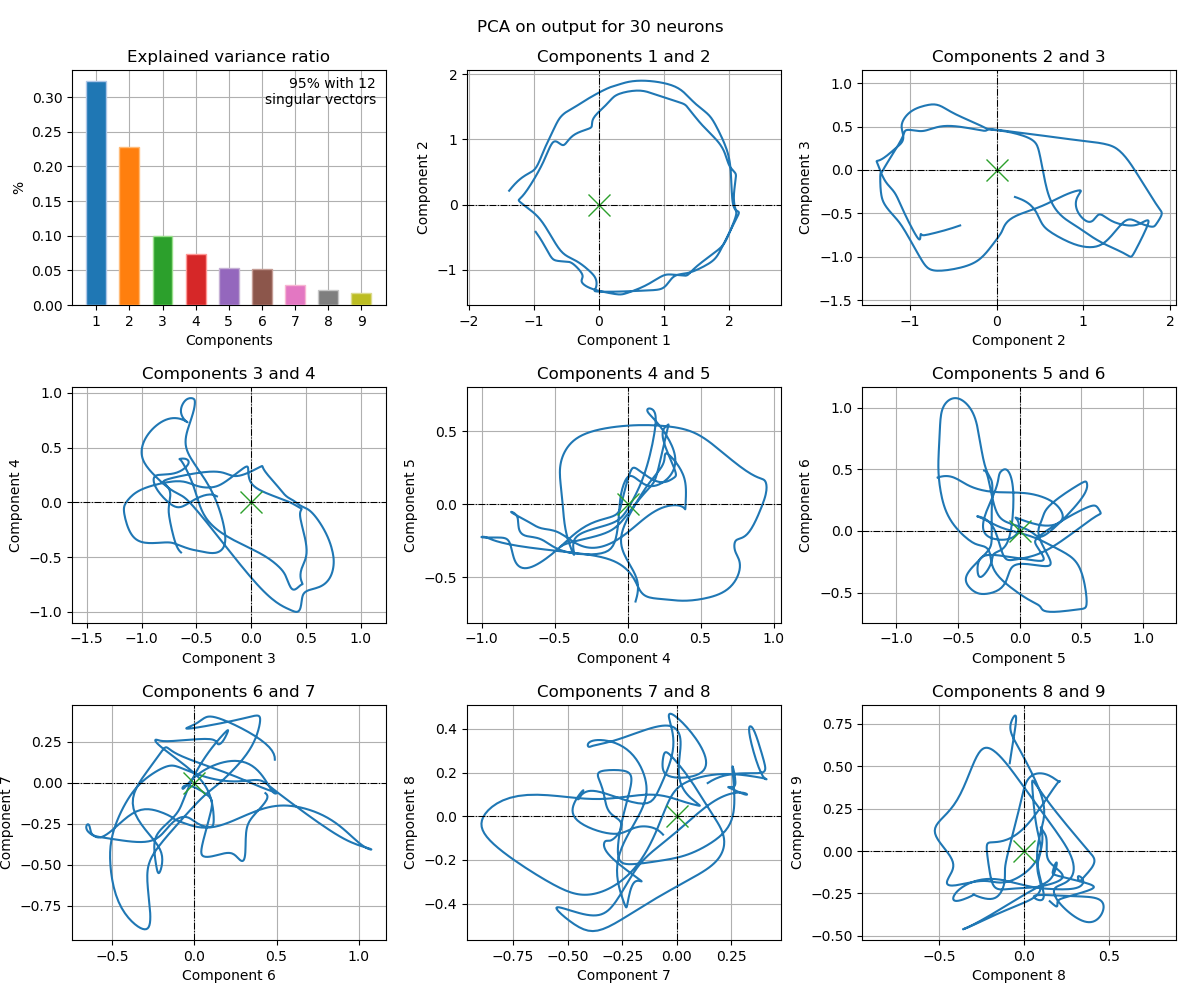

The table this chart was drawn from, first rows:
, 1c, 2c, 3c, 4c, 5c, 6c, 7c, 8c, 9c
0, 0.9046, 0.7845, 0.5408, 1.022, -0.9559, 1.471, 0.03105, 0.8025, 0.9659
1, 0.8988, 0.795, 0.5785, 1.074, -0.9937, 1.461, 0.0683, 0.806, 0.9583
2, 0.8826, 0.8037, 0.6025, 1.115, -1.017, 1.453, 0.1072, 0.8092, 0.9588
3, 0.8627, 0.8107, 0.6176, 1.15, -1.03, 1.445, 0.145, 0.8117, 0.9625
4, 0.8433, 0.8156, 0.6267, 1.179, -1.037, 1.435, 0.1803, 0.8131, 0.9668
5, 0.8265, 0.8181, 0.632, 1.205, -1.04, 1.424, 0.2123, 0.8134, 0.9709
6, 0.8131, 0.8177, 0.6344, 1.23, -1.04, 1.41, 0.2413, 0.8126, 0.9749
7, 0.8032, 0.814, 0.635, 1.254, -1.038, 1.392, 0.2681, 0.8107, 0.9789
8, 0.7967, 0.8065, 0.6341, 1.279, -1.035, 1.369, 0.2939, 0.8076, 0.9834
9, 0.793, 0.7948, 0.6321, 1.307, -1.03, 1.341, 0.3203, 0.803, 0.9887
10, 0.7913, 0.7786, 0.6293, 1.339, -1.023, 1.305, 0.3488, 0.7965, 0.9948
11, 0.7902, 0.7581, 0.6261, 1.376, -1.013, 1.261, 0.3814, 0.7873, 1.001
12, 0.7877, 0.734, 0.6229, 1.417, -0.9971, 1.211, 0.4199, 0.7743, 1.007
13, 0.781, 0.7077, 0.6202, 1.463, -0.9736, 1.154, 0.4666, 0.7562, 1.011
14, 0.7671, 0.6811, 0.6188, 1.511, -0.9399, 1.093, 0.5229, 0.7317, 1.012
15, 0.7448, 0.6565, 0.6192, 1.56, -0.8957, 1.031, 0.588, 0.7006, 1.007
16, 0.7161, 0.636, 0.6217, 1.605, -0.845, 0.9711, 0.6562, 0.6651, 0.9984
17, 0.6863, 0.6215, 0.6261, 1.643, -0.7956, 0.9172, 0.7181, 0.6292, 0.989
18, 0.66, 0.6151, 0.6325, 1.67, -0.7544, 0.8705, 0.7652, 0.5954, 0.9814
19, 0.6374, 0.6199, 0.6413, 1.686, -0.7233, 0.8284, 0.7952, 0.562, 0.9765
20, 0.615, 0.6401, 0.6537, 1.693, -0.6998, 0.7853, 0.8096, 0.5235, 0.974
21, 0.5885, 0.6803, 0.6714, 1.693, -0.68, 0.7348, 0.8114, 0.4735, 0.9725
22, 0.556, 0.742, 0.6964, 1.686, -0.6602, 0.6736, 0.8028, 0.409, 0.9703
23, 0.5202, 0.8186, 0.7303, 1.673, -0.6375, 0.6047, 0.7859, 0.3339, 0.9639
24, 0.4874, 0.8972, 0.7729, 1.656, -0.6097, 0.5361, 0.7628, 0.2582, 0.9496
25, 0.4614, 0.9661, 0.8207, 1.634, -0.5772, 0.4756, 0.736, 0.1918, 0.9257
26, 0.4413, 1.02, 0.8678, 1.611, -0.5416, 0.4267, 0.7077, 0.1401, 0.8939
27, 0.4231, 1.057, 0.9084, 1.588, -0.5048, 0.3889, 0.679, 0.1042, 0.8572
28, 0.4026, 1.079, 0.9399, 1.567, -0.4674, 0.3602, 0.6497, 0.08298, 0.8176
29, 0.3766, 1.089, 0.9623, 1.548, -0.4282, 0.3376, 0.6182, 0.07422, 0.7757
30, 0.3426, 1.087, 0.9774, 1.532, -0.3854, 0.3178, 0.582, 0.07531, 0.7315
31, 0.2994, 1.075, 0.9874, 1.52, -0.3373, 0.2982, 0.5388, 0.08361, 0.6849
32, 0.2471, 1.055, 0.9941, 1.513, -0.2835, 0.2768, 0.4874, 0.0963, 0.6362
33, 0.1881, 1.029, 0.9987, 1.511, -0.2254, 0.2526, 0.4285, 0.1103, 0.5866
34, 0.1263, 0.9994, 1.002, 1.515, -0.1663, 0.2259, 0.365, 0.1226, 0.5378
35, 0.06635, 0.9694, 1.004, 1.523, -0.1099, 0.1979, 0.3011, 0.1313, 0.4917
36, 0.01211, 0.9412, 1.006, 1.534, -0.05975, 0.1702, 0.2408, 0.1362, 0.4497
37, -0.03409, 0.9165, 1.008, 1.546, -0.01791, 0.1443, 0.1874, 0.1385, 0.4128
38, -0.07149, 0.8959, 1.009, 1.557, 0.01472, 0.1212, 0.1424, 0.1397, 0.3812
39, -0.1006, 0.8792, 1.011, 1.566, 0.03848, 0.1015, 0.1061, 0.1411, 0.3543
40, -0.1225, 0.8659, 1.013, 1.573, 0.05444, 0.08486, 0.07777, 0.1434, 0.3317
41, -0.1386, 0.8552, 1.015, 1.577, 0.06392, 0.07073, 0.05607, 0.1466, 0.3124
42, -0.1504, 0.8462, 1.018, 1.579, 0.0682, 0.05845, 0.0397, 0.1506, 0.2958
43, -0.159, 0.8384, 1.021, 1.579, 0.0683, 0.04739, 0.02752, 0.155, 0.2814
44, -0.1651, 0.8311, 1.024, 1.578, 0.06504, 0.03702, 0.01862, 0.1594, 0.2685
45, -0.1695, 0.824, 1.027, 1.575, 0.05896, 0.0269, 0.01233, 0.1638, 0.2569
46, -0.1728, 0.8168, 1.031, 1.57, 0.05044, 0.0167, 0.00818, 0.1677, 0.2462
47, -0.1751, 0.8092, 1.034, 1.564, 0.03975, 0.006172, 0.005818, 0.1712, 0.2363
48, -0.1768, 0.8012, 1.038, 1.557, 0.02705, -0.004889, 0.004998, 0.1741, 0.2269
49, -0.1781, 0.7926, 1.042, 1.549, 0.01246, -0.01663, 0.005523, 0.1764, 0.2179
50, -0.1791, 0.7834, 1.046, 1.539, -0.003918, -0.02917, 0.007218, 0.1781, 0.2093
51, -0.1799, 0.7738, 1.049, 1.528, -0.02198, -0.04258, 0.009913, 0.1793, 0.2008
52, -0.1806, 0.7639, 1.052, 1.516, -0.04162, -0.05691, 0.01342, 0.18, 0.1925
53, -0.1812, 0.7538, 1.055, 1.503, -0.06269, -0.07221, 0.01756, 0.1803, 0.1843
54, -0.1817, 0.7439, 1.057, 1.489, -0.08504, -0.08847, 0.02211, 0.1804, 0.1762
55, -0.1823, 0.7343, 1.058, 1.475, -0.1085, -0.1057, 0.02688, 0.1805, 0.1681
56, -0.1829, 0.7253, 1.058, 1.46, -0.1328, -0.1238, 0.03165, 0.1806, 0.16
57, -0.1835, 0.7171, 1.057, 1.444, -0.1578, -0.1429, 0.03627, 0.181, 0.1519
58, -0.1841, 0.7099, 1.055, 1.428, -0.1833, -0.1628, 0.04057, 0.1818, 0.144
59, -0.1849, 0.7039, 1.053, 1.412, -0.209, -0.1835, 0.04446, 0.183, 0.1361
... 4,940 more rows
